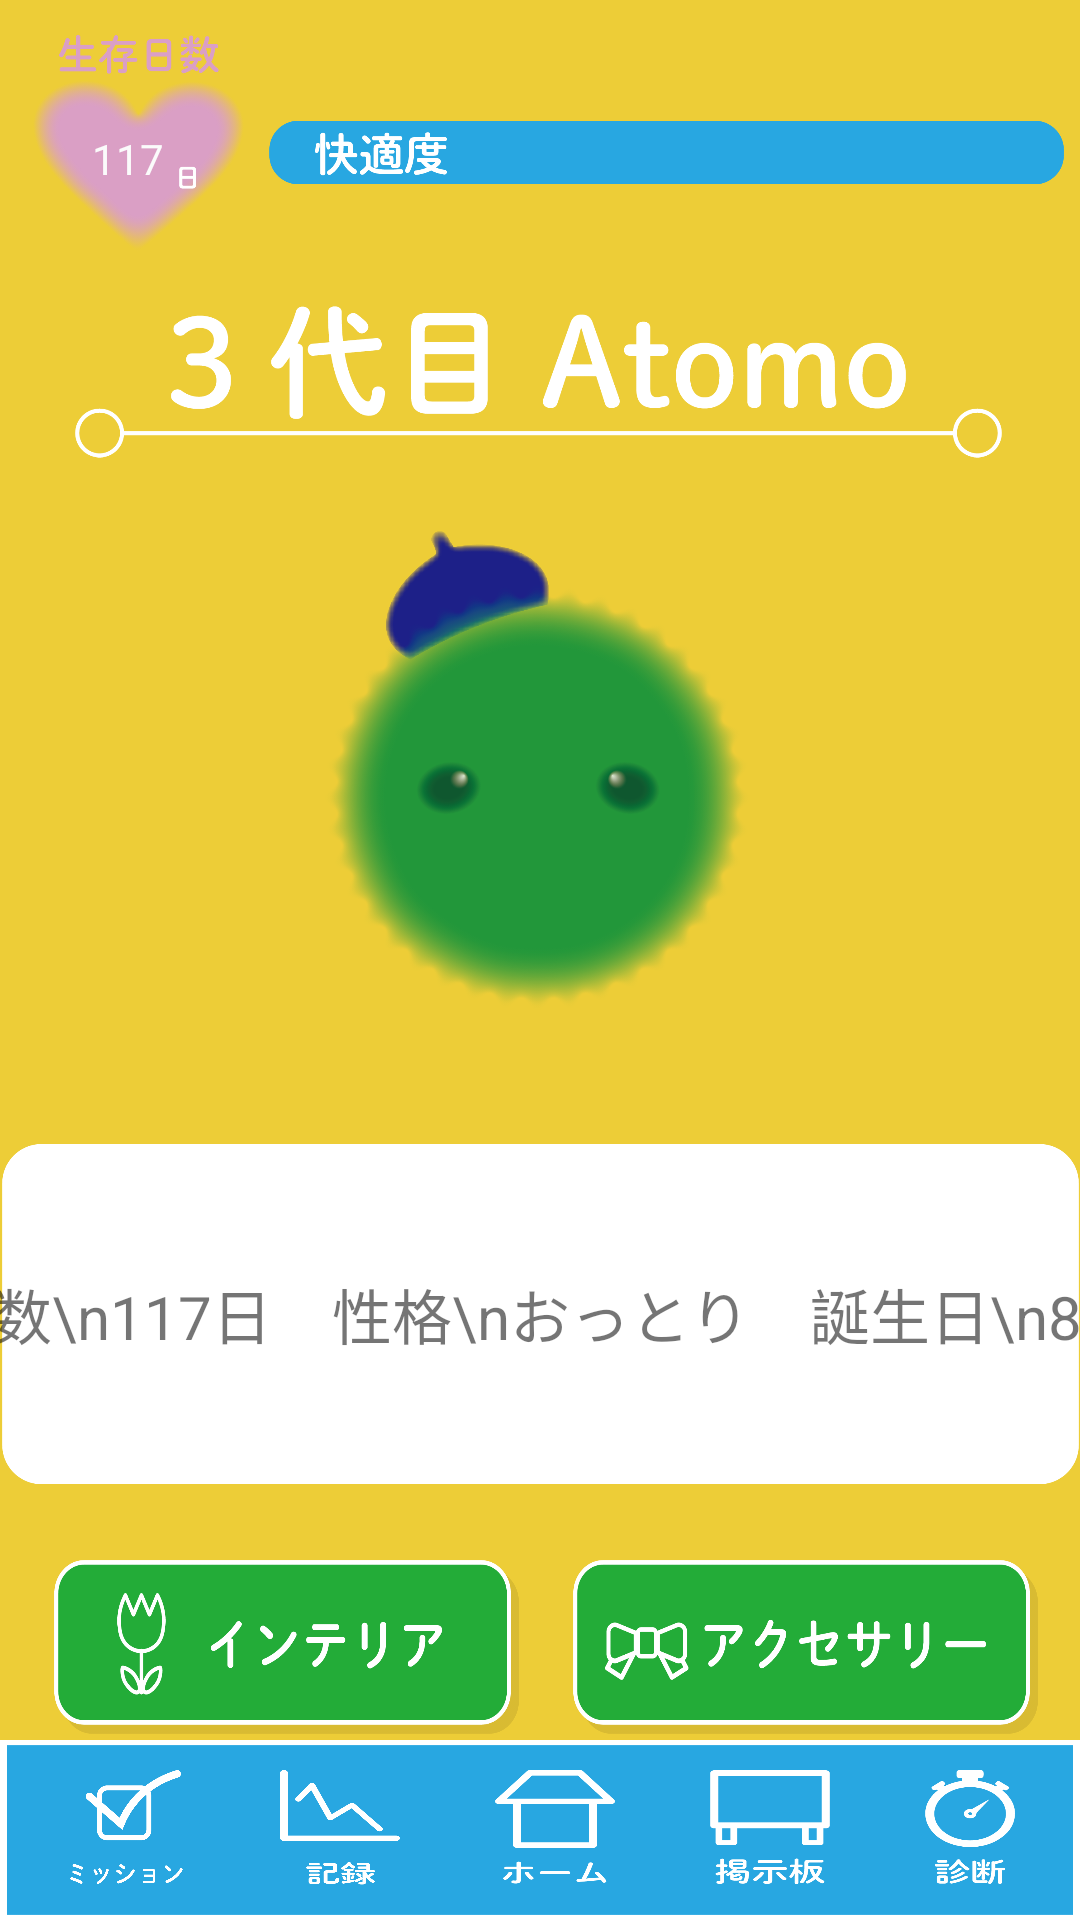

Here is an Android app screen rendered from its layout file. Give the layout XML and the strings, colors and styles it references.
<!-- AndroidManifest.xml: application theme Theme.AppCompat.Light.NoActionBar -->
<!-- res/layout/activity_status.xml -->
<?xml version="1.0" encoding="utf-8"?>
<androidx.constraintlayout.widget.ConstraintLayout xmlns:android="http://schemas.android.com/apk/res/android"
    xmlns:app="http://schemas.android.com/apk/res-auto"
    xmlns:tools="http://schemas.android.com/tools"
    android:layout_width="match_parent"
    android:layout_height="match_parent"
    tools:context=".StatusActivity">


    <ImageView
        android:id="@+id/main_background"
        android:layout_width="match_parent"
        android:layout_height="match_parent"
        android:scaleType="centerCrop"
        android:src="@drawable/status_background"
        tools:layout_editor_absoluteX="0dp"
        tools:layout_editor_absoluteY="29dp" />

    <ImageView
        android:id="@+id/lifeday"
        android:layout_width="75dp"
        android:layout_height="73dp"
        android:src="@drawable/lifeday_icon"
        app:layout_constraintBottom_toBottomOf="parent"
        app:layout_constraintEnd_toStartOf="@+id/comfort_var"
        app:layout_constraintHorizontal_bias="0.586"
        app:layout_constraintStart_toStartOf="parent"
        app:layout_constraintTop_toTopOf="parent"
        app:layout_constraintVertical_bias="0.02" />

    <TextView
        android:id="@+id/lifeday_num"
        android:layout_width="wrap_content"
        android:layout_height="wrap_content"
        android:layout_marginStart="11dp"
        android:text="117"
        android:textColor="#FBFBFB"
        app:layout_constraintBottom_toBottomOf="@+id/lifeday"
        app:layout_constraintEnd_toEndOf="@+id/lifeday"
        app:layout_constraintHorizontal_bias="0.275"
        app:layout_constraintStart_toStartOf="@+id/lifeday"
        app:layout_constraintTop_toTopOf="@+id/lifeday"
        app:layout_constraintVertical_bias="0.592" />

    <ImageView
        android:id="@+id/comfort_var"
        android:layout_width="265dp"
        android:layout_height="79dp"
        android:src="@drawable/comfort_var100"
        app:layout_constraintBottom_toBottomOf="parent"
        app:layout_constraintEnd_toEndOf="parent"
        app:layout_constraintHorizontal_bias="0.945"
        app:layout_constraintStart_toStartOf="parent"
        app:layout_constraintTop_toTopOf="parent"
        app:layout_constraintVertical_bias="0.02" />


    　　　

    <ImageView

        android:id="@+id/imageView3"
        android:layout_width="309dp"
        android:layout_height="71dp"
        android:src="@drawable/status_name"
        app:layout_constraintBottom_toBottomOf="parent"
        app:layout_constraintEnd_toEndOf="parent"
        app:layout_constraintHorizontal_bias="0.488"
        app:layout_constraintStart_toStartOf="parent"
        app:layout_constraintTop_toTopOf="@+id/main_background"
        app:layout_constraintVertical_bias="0.16" />

    <ImageView
        android:id="@+id/atomo"
        android:layout_width="327dp"
        android:layout_height="161dp"
        android:src="@drawable/atomo_default"
        app:layout_constraintBottom_toBottomOf="parent"
        app:layout_constraintEnd_toEndOf="parent"
        app:layout_constraintHorizontal_bias="0.47"
        app:layout_constraintStart_toStartOf="parent"
        app:layout_constraintTop_toBottomOf="@+id/imageView3"
        app:layout_constraintVertical_bias="0.047" />

    <ImageView
        android:id="@+id/imageView2"
        android:layout_width="359dp"
        android:layout_height="164dp"
        android:layout_marginTop="18dp"
        android:src="@drawable/status_waku"
        app:layout_constraintEnd_toEndOf="parent"
        app:layout_constraintHorizontal_bias="0.529"
        app:layout_constraintStart_toStartOf="parent"
        app:layout_constraintTop_toBottomOf="@+id/atomo" />

    <TextView
        android:id="@+id/textView9"
        android:layout_width="wrap_content"
        android:layout_height="wrap_content"
        android:layout_margin="10dp"
        android:gravity="center"
        android:text="誕生日\n8月19日"

        android:textSize="20sp"
        app:layout_constraintBottom_toBottomOf="@+id/imageView2"
        app:layout_constraintEnd_toStartOf="@+id/imageView2"
        app:layout_constraintHorizontal_bias="0.5"
        app:layout_constraintStart_toEndOf="@+id/textView7"
        app:layout_constraintTop_toTopOf="@+id/imageView2" />

    <TextView
        android:id="@+id/textView7"
        android:layout_width="wrap_content"
        android:layout_height="wrap_content"
        android:layout_margin="10dp"
        android:gravity="center"
        android:text="性格\nおっとり"

        android:textSize="20sp"
        app:layout_constraintBottom_toBottomOf="@+id/imageView2"
        app:layout_constraintEnd_toStartOf="@+id/textView9"
        app:layout_constraintHorizontal_bias="0.5"
        app:layout_constraintStart_toEndOf="@+id/textView8"
        app:layout_constraintTop_toTopOf="@+id/imageView2" />

    <TextView
        android:id="@+id/textView8"
        android:layout_width="wrap_content"
        android:layout_height="wrap_content"
        android:layout_margin="10dp"
        android:gravity="center"
        android:text="生存日数\n117日"

        android:textSize="20sp"
        app:layout_constraintBottom_toBottomOf="@+id/imageView2"
        app:layout_constraintEnd_toStartOf="@+id/textView7"
        app:layout_constraintHorizontal_bias="0.5"
        app:layout_constraintStart_toEndOf="@+id/imageView2"
        app:layout_constraintTop_toTopOf="@+id/imageView2" />


    <ImageButton
        android:id="@+id/accesory_button"
        android:layout_width="155dp"
        android:layout_height="58dp"
        android:background="@drawable/accesory_button"
        app:layout_constraintEnd_toEndOf="parent"
        app:layout_constraintHorizontal_bias="0.932"
        app:layout_constraintStart_toStartOf="parent"
        app:layout_constraintTop_toBottomOf="@+id/imageView2"
        app:layout_constraintVertical_bias="0.504" />

    <ImageButton
        android:id="@+id/interia_button"
        android:layout_width="155dp"
        android:layout_height="58dp"
        android:background="@drawable/interia_button"
        app:layout_constraintEnd_toStartOf="@+id/accesory_button"
        app:layout_constraintStart_toStartOf="parent"
        app:layout_constraintTop_toBottomOf="@+id/imageView2"
        app:layout_constraintVertical_bias="0.504" />

    <LinearLayout
        android:layout_width="match_parent"
        android:layout_height="60dp"
        android:background="@drawable/iconbar_background"
        android:orientation="horizontal"
        app:layout_constraintBottom_toBottomOf="parent">


        <Space
            android:layout_width="wrap_content"
            android:layout_height="wrap_content"
            android:layout_weight="1" />

        <ImageButton
            android:id="@+id/mission_button"
            android:layout_width="40dp"
            android:layout_height="40dp"
            android:layout_margin="10dp"


            android:background="@drawable/mission_icon">

        </ImageButton>

        <Space
            android:layout_width="wrap_content"
            android:layout_height="wrap_content"
            android:layout_weight="1" />

        <ImageButton
            android:id="@+id/log_button"
            android:layout_width="40dp"
            android:layout_height="40dp"
            android:layout_margin="10dp"

            android:background="@drawable/log_icon">

        </ImageButton>

        <Space
            android:layout_width="wrap_content"
            android:layout_height="wrap_content"
            android:layout_weight="1" />

        <ImageButton
            android:id="@+id/home_button"
            android:layout_width="40dp"
            android:layout_height="40dp"
            android:layout_margin="10dp"

            android:background="@drawable/home_icon">

        </ImageButton>

        <Space
            android:layout_width="wrap_content"
            android:layout_height="wrap_content"
            android:layout_weight="1" />

        <ImageButton
            android:id="@+id/board_button"
            android:layout_width="40dp"
            android:layout_height="40dp"
            android:layout_margin="10dp"

            android:background="@drawable/board_iconbar">

        </ImageButton>

        <Space
            android:layout_width="wrap_content"
            android:layout_height="wrap_content"
            android:layout_weight="1" />

        <ImageButton
            android:id="@+id/diagnose_button"
            android:layout_width="30dp"
            android:layout_height="40dp"
            android:layout_margin="10dp"

            android:background="@drawable/diagnose_icon">

        </ImageButton>

        <Space
            android:layout_width="wrap_content"
            android:layout_height="wrap_content"
            android:layout_weight="1" />

    </LinearLayout>


</androidx.constraintlayout.widget.ConstraintLayout>
<!-- resources referenced by this layout -->
<resources>
  <!-- drawable accesory_button: png bitmap (drawable-v24, 23165 bytes) -->
  <!-- drawable atomo_default: png bitmap (drawable, 234013 bytes) -->
  <!-- drawable board_iconbar: png bitmap (drawable, 6444 bytes) -->
  <!-- drawable comfort_var100: png bitmap (drawable-v24, 12355 bytes) -->
  <!-- drawable diagnose_icon: png bitmap (drawable, 9725 bytes) -->
  <!-- drawable home_icon: png bitmap (drawable, 4846 bytes) -->
  <!-- drawable iconbar_background: png bitmap (drawable, 13633 bytes) -->
  <!-- drawable interia_button: png bitmap (drawable-v24, 24262 bytes) -->
  <!-- drawable lifeday_icon: png bitmap (drawable, 38035 bytes) -->
  <!-- drawable log_icon: png bitmap (drawable-v24, 11391 bytes) -->
  <!-- drawable mission_icon: png bitmap (drawable-v24, 14047 bytes) -->
  <!-- drawable status_background: png bitmap (drawable-v24, 80420 bytes) -->
  <!-- drawable status_name: png bitmap (drawable-v24, 25526 bytes) -->
  <!-- drawable status_waku: png bitmap (drawable-v24, 13325 bytes) -->
</resources>
